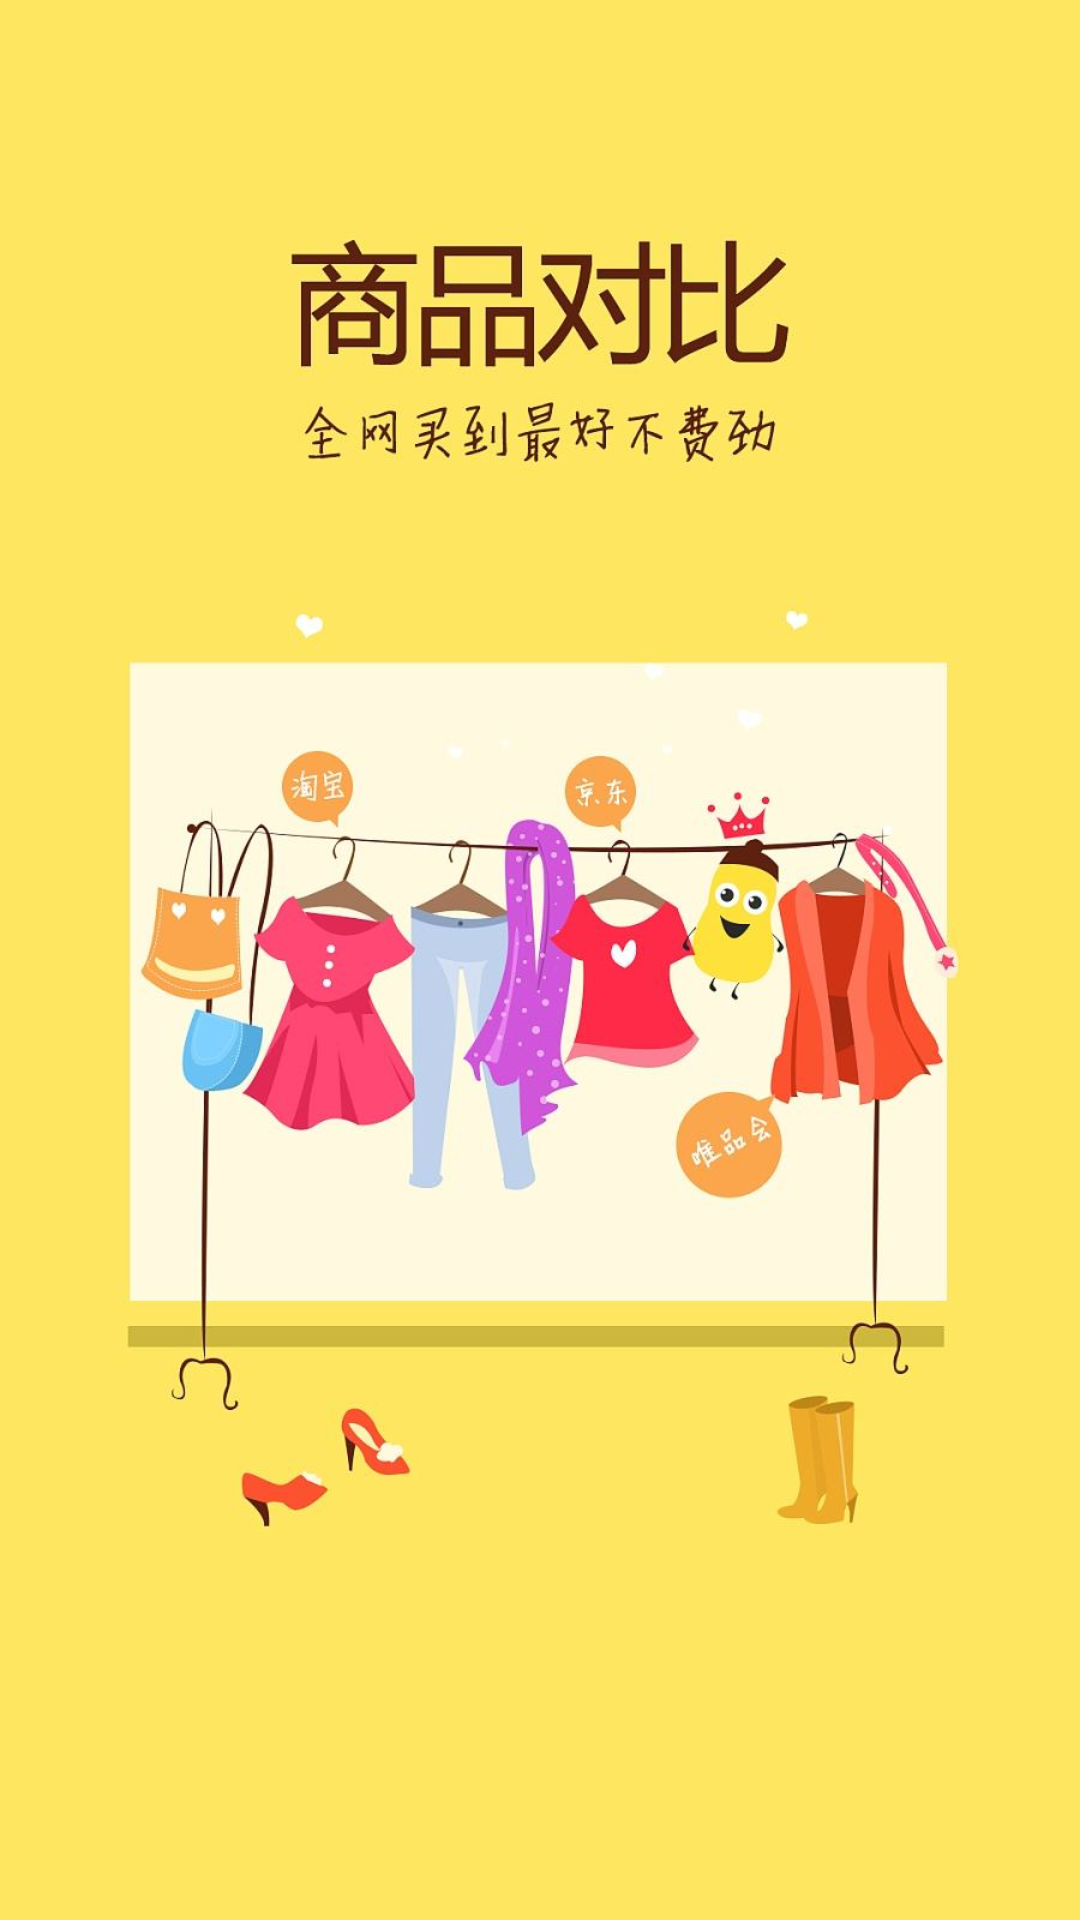

Layout XML and referenced resources for this Android screen:
<!-- AndroidManifest.xml: application theme AppTheme -->
<!-- res/layout/activity_splash.xml -->
<?xml version="1.0" encoding="utf-8"?>
<android.support.constraint.ConstraintLayout xmlns:android="http://schemas.android.com/apk/res/android"
    xmlns:app="http://schemas.android.com/apk/res-auto"
    xmlns:tools="http://schemas.android.com/tools"
    android:id="@+id/parent_layout"
    android:layout_width="match_parent"
    android:layout_height="match_parent"
    android:background="@mipmap/img_welcome"
    tools:context=".activity.SplashActivity">

</android.support.constraint.ConstraintLayout>
<!-- resources referenced by this layout -->
<resources>
  <!-- mipmap img_welcome: jpg bitmap (mipmap-hdpi, 67336 bytes) -->
  <style name="AppTheme" parent="Base.Theme.AppCompat.Light.DarkActionBar">
          
          <item name="colorPrimary">@color/colorPrimary</item>
          <item name="colorPrimaryDark">@color/colorPrimaryDark</item>
          <item name="colorAccent">@color/colorAccent</item>
  
          <item name="windowNoTitle">true</item>
      </style>
  <color name="colorPrimary">#3F51B5</color>
  <color name="colorPrimaryDark">#303F9F</color>
  <color name="colorAccent">#FF4081</color>
</resources>
